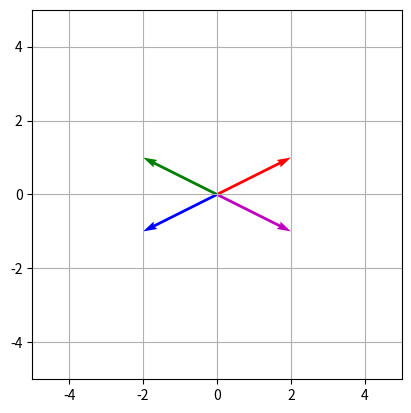

This figure's Python source:
import numpy as np
import matplotlib.pyplot as plt
from matplotlib.animation import FuncAnimation

# Rectangle dimensions
width = 4
height = 2
vectors = [
    np.array([width / 2, height / 2]),
    np.array([-width / 2, height / 2]),
    np.array([-width / 2, -height / 2]),
    np.array([width / 2, -height / 2]),
]

colors = ['r', 'g', 'b', 'm']

fig, ax = plt.subplots()
ax.set_xlim(-5, 5)
ax.set_ylim(-5, 5)
ax.set_aspect('equal')
ax.grid(True, which='both')

quivers = [ax.quiver(0, 0, v[0], v[1], color=c, angles='xy', scale_units='xy', scale=1) for v, c in zip(vectors, colors)]

# Create the rectangle outline
rectangle_line, = ax.plot([], [], 'k-', linewidth=2, label='Rectangle')

# Store reference to animation globally
ani = None

def update(frame):
    """
    Updates the plot for each frame of the animation.
    """
    global ani
    
    angle = np.deg2rad(frame)
    rotation_matrix = np.array([
        [np.cos(angle), -np.sin(angle)],
        [np.sin(angle),  np.cos(angle)]
    ])

    rotated_vectors = []
    for i, v in enumerate(vectors):
        rotated_vector = np.dot(rotation_matrix, v)
        rotated_vectors.append(rotated_vector)
        quivers[i].set_UVC(rotated_vector[0], rotated_vector[1])

    # Update rectangle outline by connecting the rotated corner points
    # Close the rectangle by adding the first point at the end
    x_coords = [rv[0] for rv in rotated_vectors] + [rotated_vectors[0][0]]
    y_coords = [rv[1] for rv in rotated_vectors] + [rotated_vectors[0][1]]
    rectangle_line.set_data(x_coords, y_coords)

    # Stop animation after completing one full rotation (360 degrees)
    if frame >= 360:
        ani.event_source.stop()

    return quivers + [rectangle_line]

# Create the animation with exactly 360 degrees of rotation
# Using frames from 0 to 360 with step size 2 (181 frames total)
ani = FuncAnimation(fig, update, frames=np.arange(0, 361, 2), 
                   blit=False, interval=50, repeat=False)

plt.show()